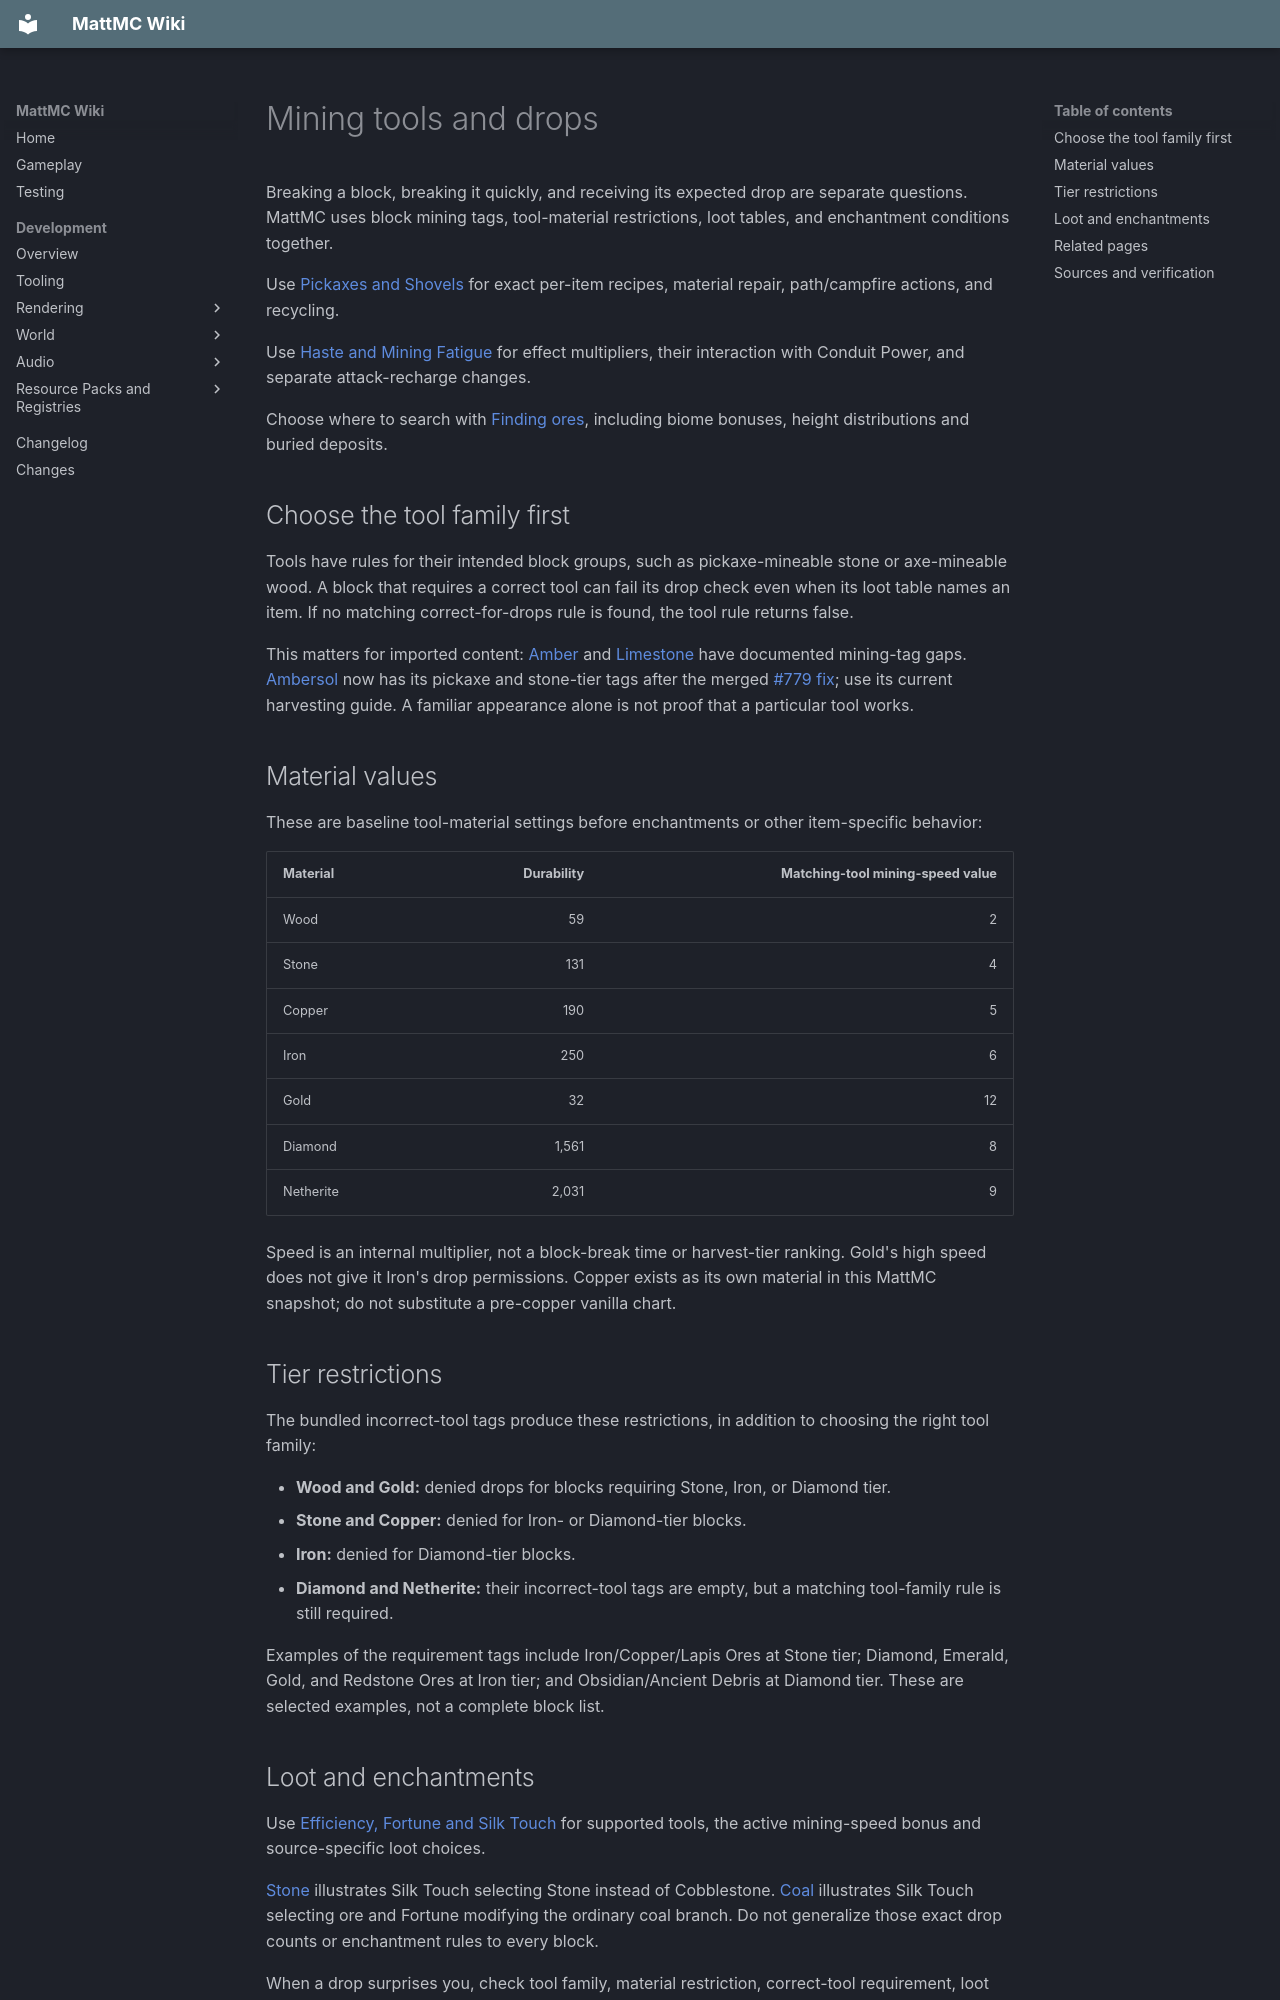

repository: HungLo2020/MattMC · page: gameplay/mechanics/Mining/index.html · generator: mkdocs

# Mining tools and drops

Breaking a block, breaking it quickly, and receiving its expected drop are separate questions. MattMC uses block mining tags, tool-material restrictions, loot tables, and enchantment conditions together.

Use [Pickaxes and Shovels](PickaxesAndShovels.md) for exact per-item recipes, material repair, path/campfire actions, and recycling.

Use [Haste and Mining Fatigue](../effects/MiningEffects.md) for effect multipliers, their interaction with Conduit Power, and separate attack-recharge changes.

Choose where to search with [Finding ores](FindingOres.md), including biome bonuses, height distributions and buried deposits.

## Choose the tool family first

Tools have rules for their intended block groups, such as pickaxe-mineable stone or axe-mineable wood. A block that requires a correct tool can fail its drop check even when its loot table names an item. If no matching correct-for-drops rule is found, the tool rule returns false.

This matters for imported content: [Amber](../blocks/Amber.md) and [Limestone](../blocks/Limestone.md) have documented mining-tag gaps. [Ambersol](../blocks/Ambersol.md) now has its pickaxe and stone-tier tags after the merged [#779 fix](https://github.com/HungLo2020/MattMC/issues/779); use its current harvesting guide. A familiar appearance alone is not proof that a particular tool works.

## Material values

These are baseline tool-material settings before enchantments or other item-specific behavior:

| Material | Durability | Matching-tool mining-speed value |
| --- | ---: | ---: |
| Wood | 59 | 2 |
| Stone | 131 | 4 |
| Copper | 190 | 5 |
| Iron | 250 | 6 |
| Gold | 32 | 12 |
| Diamond | 1,561 | 8 |
| Netherite | 2,031 | 9 |

Speed is an internal multiplier, not a block-break time or harvest-tier ranking. Gold's high speed does not give it Iron's drop permissions. Copper exists as its own material in this MattMC snapshot; do not substitute a pre-copper vanilla chart.

## Tier restrictions

The bundled incorrect-tool tags produce these restrictions, in addition to choosing the right tool family:

- **Wood and Gold:** denied drops for blocks requiring Stone, Iron, or Diamond tier.
- **Stone and Copper:** denied for Iron- or Diamond-tier blocks.
- **Iron:** denied for Diamond-tier blocks.
- **Diamond and Netherite:** their incorrect-tool tags are empty, but a matching tool-family rule is still required.

Examples of the requirement tags include Iron/Copper/Lapis Ores at Stone tier; Diamond, Emerald, Gold, and Redstone Ores at Iron tier; and Obsidian/Ancient Debris at Diamond tier. These are selected examples, not a complete block list.

## Loot and enchantments

Use [Efficiency, Fortune and Silk Touch](../enchanting/MiningEnchantments.md) for supported tools, the active mining-speed bonus and source-specific loot choices.

[Stone](../blocks/Stone.md) illustrates Silk Touch selecting Stone instead of Cobblestone. [Coal](../items/Coal.md) illustrates Silk Touch selecting ore and Fortune modifying the ordinary coal branch. Do not generalize those exact drop counts or enchantment rules to every block.

When a drop surprises you, check tool family, material restriction, correct-tool requirement, loot conditions, and current data-pack changes separately. A missing integration tag is a documentation caveat until the gameplay code/data is actually repaired.

See [Durability and repair](Durability.md) when a previously suitable tool stops giving expected drops: fully damaged gear is retained as a broken stack and fails the normal correct-tool check.

## Related pages

- [Stone](../blocks/Stone.md)
- [Coal](../items/Coal.md)
- [Pewen tool caveats](../blocks/Pewen.md#recipes-and-tools-that-need-caution)
- [Mechanics](Mechanics.md)

For reward conditions across other acquisition routes, see [Loot and drops](LootAndDrops.md).
